The GitHub repository cmacus/thyroid_fnac_keras contains a labelled image folder "mag_10x" with 2 categories: non-PTCA 10x magnification, PTCA 10x magnification. Examples follow, each with its label.

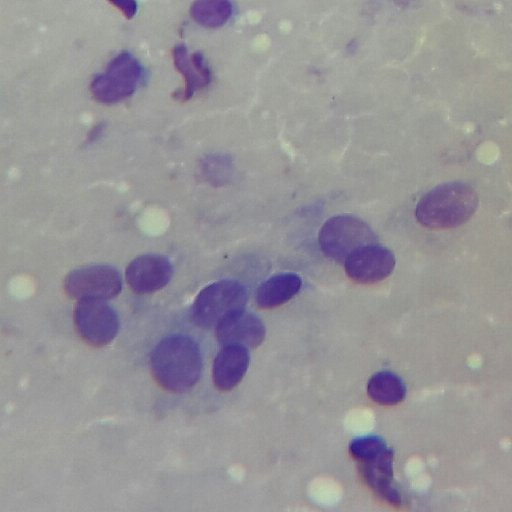
Label: non-PTCA 10x magnification

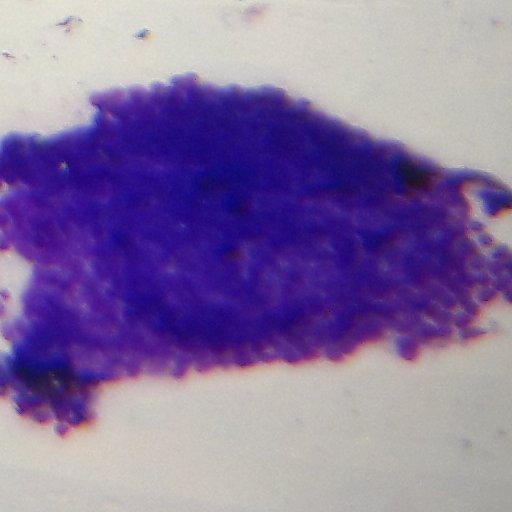
Label: PTCA 10x magnification

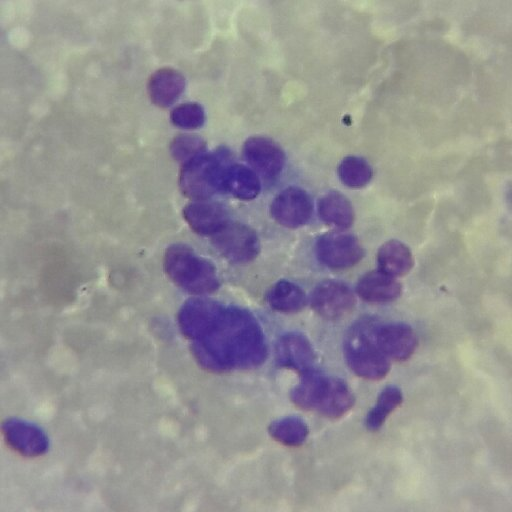
Label: non-PTCA 10x magnification

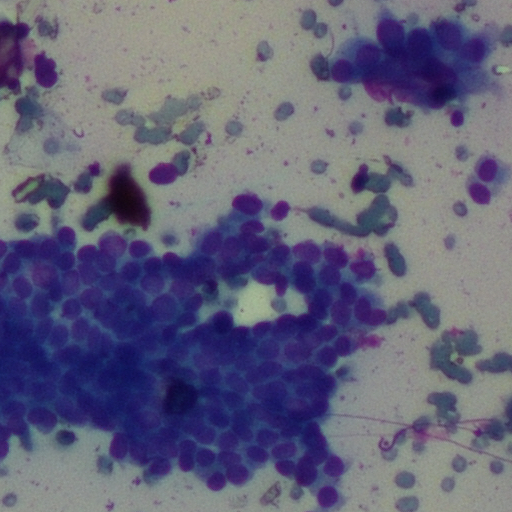
Label: PTCA 10x magnification

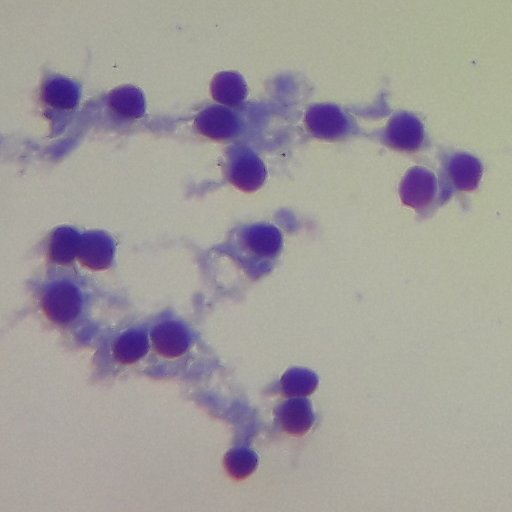
Label: non-PTCA 10x magnification

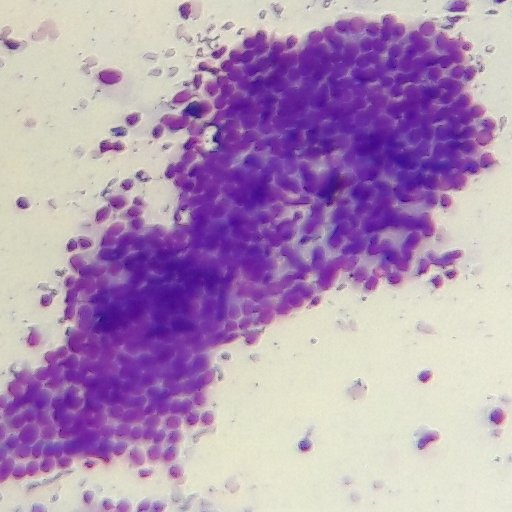
Label: PTCA 10x magnification
